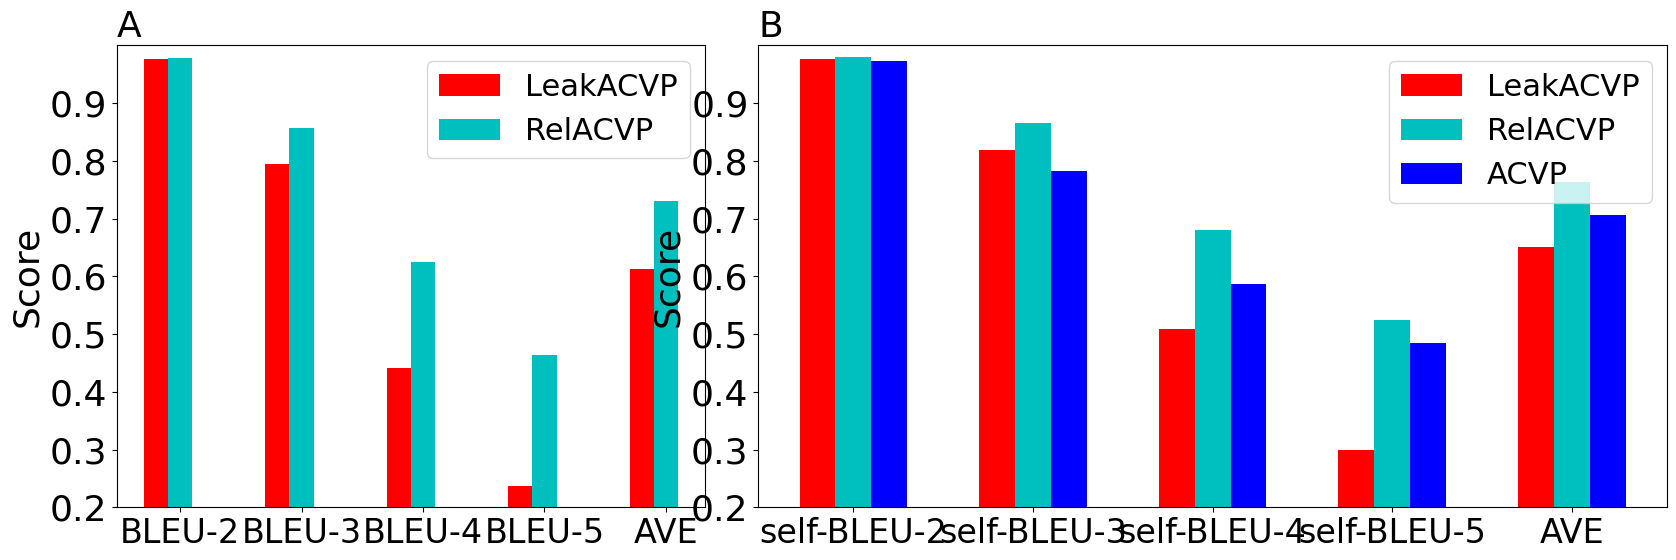

Recreate this plot in Python.


import matplotlib.pyplot as plt
import numpy as np
index = np.arange(5)
from matplotlib import rcParams

relacvp = np.array([ 0.978,0.857,0.624,0.463,0.731])
leakacvp = np.array([0.976,0.795,0.441,0.236,0.612])



plt.rcParams['font.sans-serif']=['SimHei']#正常显示中文汉字
plt.rcParams['font.family'] = ['sans-serif']
bar_width = 0.2



relacvpSelfbleu = np.array([ 0.980,0.866,0.680,0.524,0.763])
leakacvpSelfbleu = np.array([0.977,0.818,0.508,0.299,0.651])
acvpSelfbleu = np.array([0.972,0.783,0.586,0.484,0.706])


import matplotlib.pyplot as plt
from matplotlib import gridspec



f = plt.figure(figsize=(20,6))
spec = gridspec.GridSpec(ncols=5, nrows=1)
ax0 = f.add_subplot(spec[0:2])
plt.title('A',fontproperties= 'Times New Roman',size=26,loc='left')
plt.bar(index-bar_width, leakacvp, width=0.2, color='r',label='LeakACVP')
plt.bar(index  ,relacvp,width=0.2,color='c',label='RelACVP')


plt.ylabel('Score',fontproperties= 'Times New Roman', size= 26)
y_score = np.arange(0.2,1,0.1)
plt.yticks(y_score,fontproperties= 'Times New Roman',size=26)
plt.ylim(0.2,1)
plt.xticks([0,1,2,3,4],['BLEU-2','BLEU-3','BLEU-4','BLEU-5','AVE'],fontproperties= 'Times New Roman',size=24)
plt.legend(prop ={'family': 'Times New Roman','size': 22},loc='upper right')

ax1 = f.add_subplot(spec[2:])
plt.title('B',fontproperties= 'Times New Roman',size=26,loc='left')
plt.bar(index- bar_width, leakacvpSelfbleu, width=0.2, color='r',label='LeakACVP')
plt.bar(index  ,relacvpSelfbleu,width=0.2,color='c',label='RelACVP')
plt.bar(index + bar_width ,acvpSelfbleu,width =0.2,color = 'b',label ='ACVP')

# plt.xlabel('Self-BLEU',fontdict={'family': 'Times New Roman', 'size': 16})
plt.ylabel('Score',fontproperties= 'Times New Roman', size= 26)
plt.yticks(y_score,fontproperties= 'Times New Roman',size=26)
plt.ylim(0.2,1)
plt.xticks([0,1,2,3,4],['self-BLEU-2','self-BLEU-3','self-BLEU-4','self-BLEU-5','AVE'],fontproperties= 'Times New Roman',size=24)
plt.legend(prop ={'family': 'Times New Roman','size': 22}, loc='upper right')

plt.show()